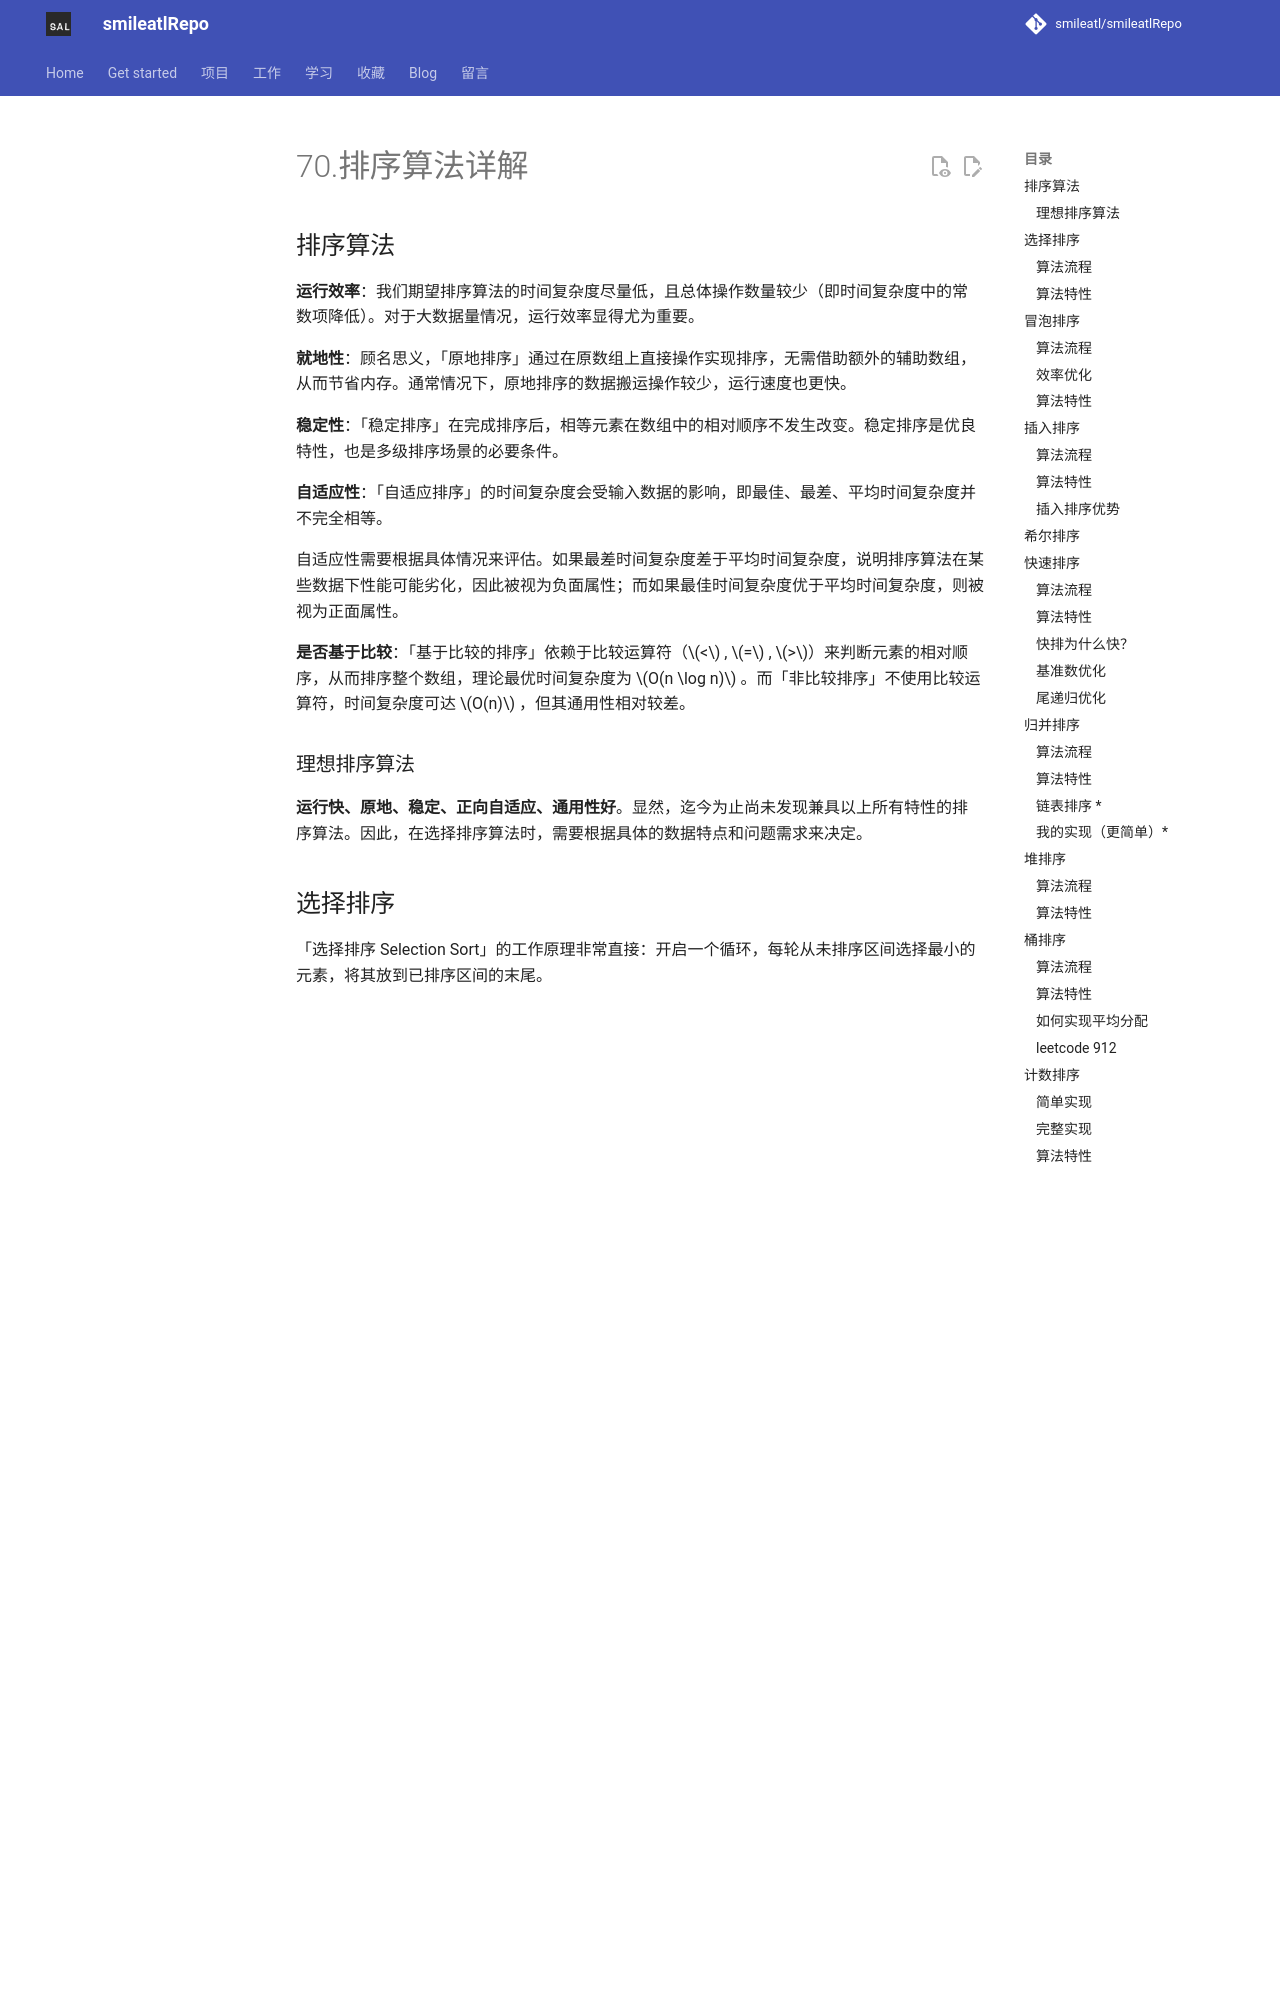

repository: smileatl/smileatlRepo · page: 刷题/70.排序算法详解/index.html · generator: mkdocs

## 排序算法

**运行效率**：我们期望排序算法的时间复杂度尽量低，且总体操作数量较少（即时间复杂度中的常数项降低）。对于大数据量情况，运行效率显得尤为重要。

**就地性**：顾名思义，「原地排序」通过在原数组上直接操作实现排序，无需借助额外的辅助数组，从而节省内存。通常情况下，原地排序的数据搬运操作较少，运行速度也更快。

**稳定性**：「稳定排序」在完成排序后，相等元素在数组中的相对顺序不发生改变。稳定排序是优良特性，也是多级排序场景的必要条件。



**自适应性**：「自适应排序」的时间复杂度会受输入数据的影响，即最佳、最差、平均时间复杂度并不完全相等。

自适应性需要根据具体情况来评估。如果最差时间复杂度差于平均时间复杂度，说明排序算法在某些数据下性能可能劣化，因此被视为负面属性；而如果最佳时间复杂度优于平均时间复杂度，则被视为正面属性。

**是否基于比较**：「基于比较的排序」依赖于比较运算符（$<$ , $=$ , $>$）来判断元素的相对顺序，从而排序整个数组，理论最优时间复杂度为 $O(n \log n)$ 。而「非比较排序」不使用比较运算符，时间复杂度可达 $O(n)$ ，但其通用性相对较差。

### 理想排序算法

**运行快、原地、稳定、正向自适应、通用性好**。显然，迄今为止尚未发现兼具以上所有特性的排序算法。因此，在选择排序算法时，需要根据具体的数据特点和问题需求来决定。



## 选择排序

「选择排序 Selection Sort」的工作原理非常直接：开启一个循环，每轮从未排序区间选择最小的元素，将其放到已排序区间的末尾。

### 算法流程

设数组的长度为 $n$ ，选择排序的算法流程如下：

1. 初始状态下，所有元素未排序，即未排序（索引）区间为 $[0, n-1]$ 。
2. 选取区间 $[0, n-1]$ 中的最小元素，将其与索引 $0$ 处元素交换。完成后，数组前 1 个元素已排序。
3. 选取区间 $[1, n-1]$ 中的最小元素，将其与索引 $1$ 处元素交换。完成后，数组前 2 个元素已排序。
4. 以此类推。经过 $n - 1$ 轮选择与交换后，数组前 $n - 1$ 个元素已排序。
5. 仅剩的一个元素必定是最大元素，无需排序，因此数组排序完成。



在代码中，我们用 $k$ 来记录未排序区间内的最小元素。

```cpp
/* 选择排序 */
void selectionSort(vector<int> &nums) {
    int n = nums.size();
    // 外循环：未排序区间为 [i, n-1]
    for (int i = 0; i < n - 1; i++) {
        // 内循环：找到未排序区间内的最小元素
        int k = i;
        for (int j = i + 1; j < n; j++) {
            if (nums[j] < nums[k])
                k = j; // 记录最小元素的索引
        }
        // 将该最小元素与未排序区间的首个元素交换
        swap(nums[i], nums[k]);
    }
}

```

### 算法特性

- **时间复杂度为 $O(n^2)$ 、非自适应排序**：外循环共 $n - 1$ 轮，第一轮的未排序区间长度为 $n$ ，最后一轮的未排序区间长度为 $2$ ，即各轮外循环分别包含 $n$ , $n - 1$ , $\cdots$ , $2$ 轮内循环，求和为 $\frac{(n - 1)(n + 2)}{2}$ 。
- **空间复杂度 $O(1)$ 、原地排序**：指针 $i$ , $j$ 使用常数大小的额外空间。
- **非稳定排序**：在交换元素时，有可能将 `nums[i]` 交换至其相等元素的右边，导致两者的相对顺序发生改变。

![选择排序非稳定示例](assets/selection_sort_instability.png)





## 冒泡排序

「冒泡排序 Bubble Sort」通过连续地比较与交换相邻元素实现排序。这个过程就像气泡从底部升到顶部一样，因此得名冒泡排序。

我们可以利用元素交换操作模拟上述过程：从数组最左端开始向右遍历，依次比较相邻元素大小，如果“左元素 > 右元素”就交换它俩。遍历完成后，最大的元素会被移动到数组的最右端。
